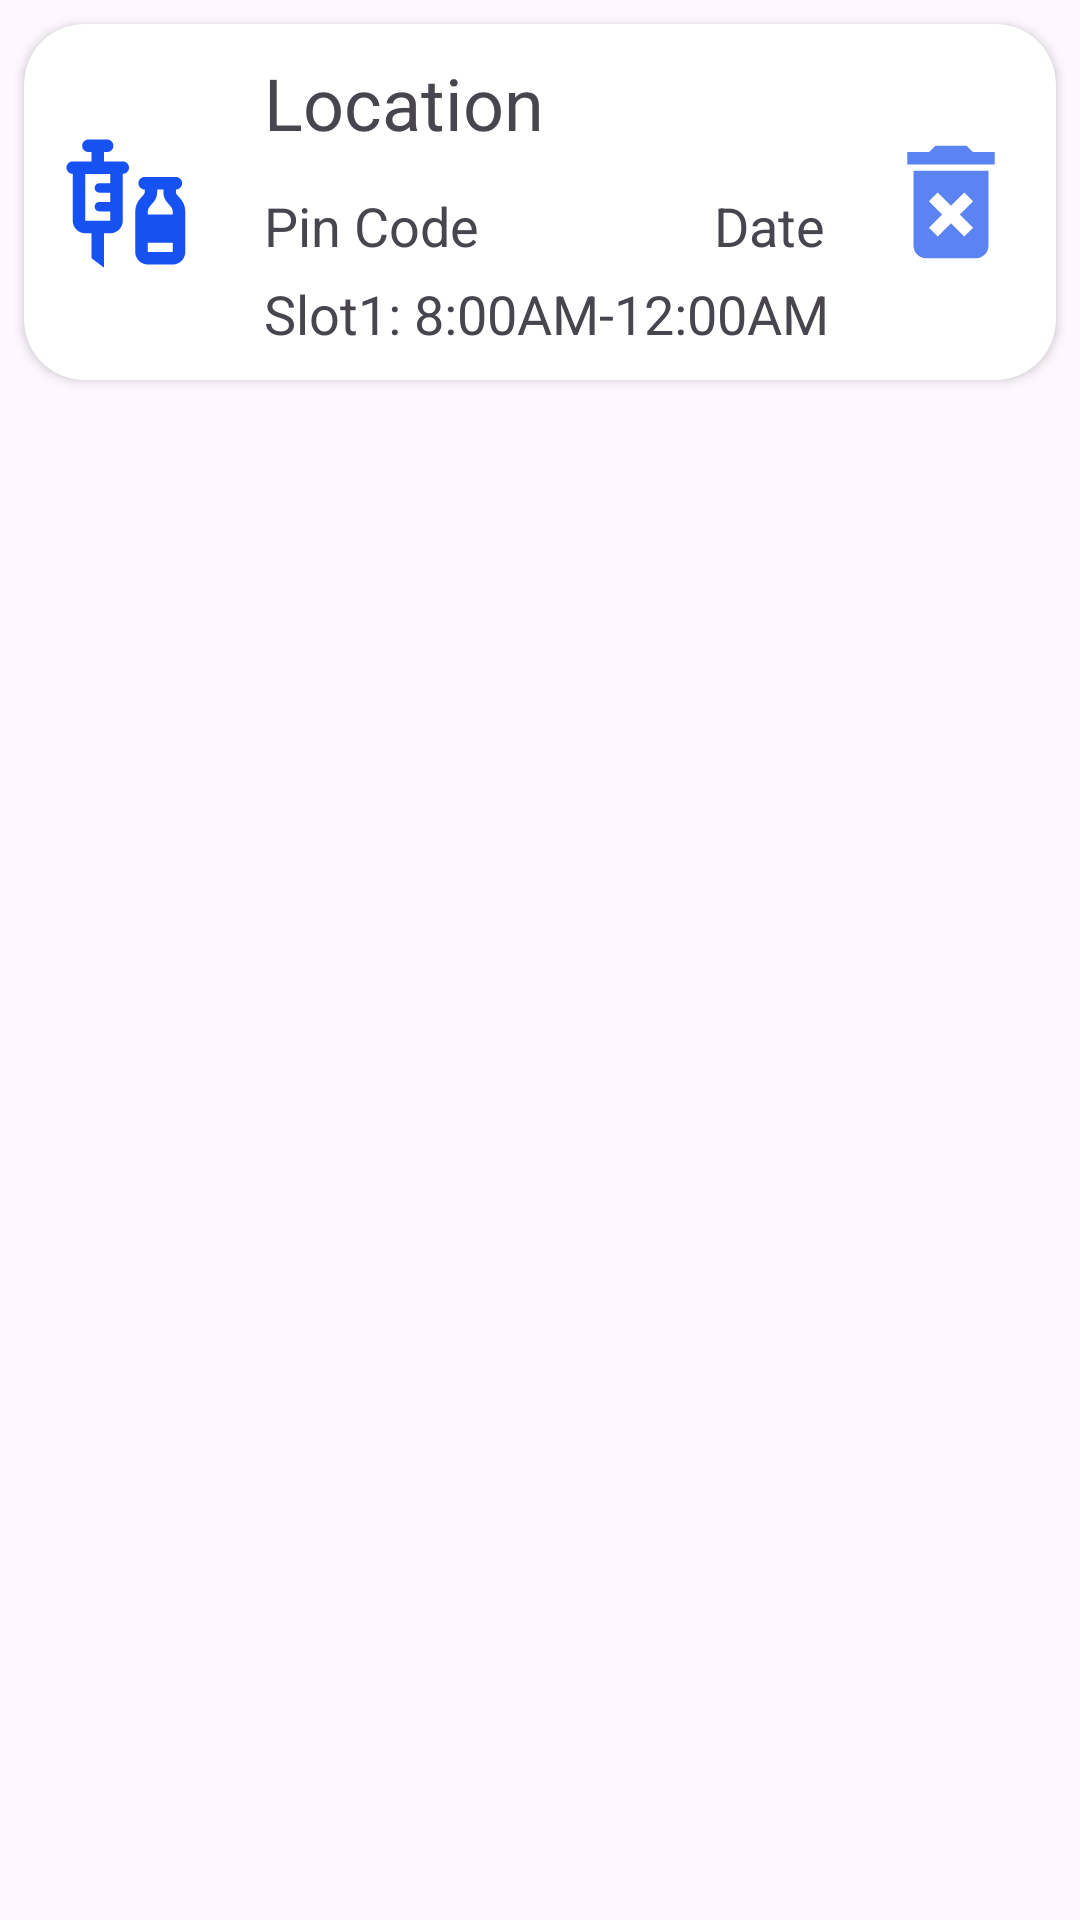

Layout XML and referenced resources for this Android screen:
<!-- AndroidManifest.xml: application theme Theme.CovidVaccinationApplication1 -->
<!-- res/layout/admin_layout.xml -->
<?xml version="1.0" encoding="utf-8"?>
<RelativeLayout xmlns:android="http://schemas.android.com/apk/res/android"
    android:layout_width="match_parent"
    android:layout_height="wrap_content"
    xmlns:app="http://schemas.android.com/apk/res-auto">

    <androidx.cardview.widget.CardView
        android:layout_margin="8dp"
        android:layout_width="match_parent"
        android:layout_height="wrap_content"
        android:elevation="20dp"
        app:cardCornerRadius="20dp">

        <RelativeLayout
            android:layout_width="wrap_content"
            android:layout_height="wrap_content"
            android:padding="10dp">

            <ImageView
                android:id="@+id/imgView1"
                android:layout_width="50dp"
                android:layout_height="50dp"
                android:src="@drawable/baseline_vaccines_24"
                android:layout_centerVertical="true"/>

            <RelativeLayout
                android:id="@+id/rr1"
                android:layout_width="wrap_content"
                android:layout_height="wrap_content"
                android:layout_toEndOf="@+id/imgView1">

                <TextView
                    android:id="@+id/txtLocation"
                    android:layout_width="match_parent"
                    android:layout_height="40dp"
                    android:paddingStart="20dp"
                    android:textSize="24sp"
                    android:layout_marginBottom="0dp"
                    android:text="Location" />

                <TextView
                    android:id="@+id/txtPin"
                    android:layout_width="150dp"
                    android:layout_height="wrap_content"
                    android:layout_below="@+id/txtLocation"
                    android:layout_marginTop="5dp"
                    android:layout_marginBottom="0dp"
                    android:text="Pin Code"
                    android:paddingStart="20dp"
                    android:textSize="18sp"/>
                <TextView
                    android:id="@+id/txtDate"
                    android:layout_width="100dp"
                    android:layout_height="wrap_content"
                    android:layout_below="@+id/txtLocation"
                    android:layout_toEndOf="@+id/txtPin"
                    android:layout_marginTop="5dp"
                    android:layout_marginBottom="0dp"
                    android:text="Date"
                    android:paddingStart="20dp"
                    android:textSize="18sp"/>
                <TextView
                    android:id="@+id/txtTime"
                    android:layout_width="match_parent"
                    android:layout_height="wrap_content"
                    android:layout_below="@+id/txtPin"
                    android:layout_marginTop="5dp"
                    android:layout_marginBottom="0dp"
                    android:text="Slot1: 8:00AM-12:00AM"
                    android:paddingStart="20dp"
                    android:textSize="18sp"/>

            </RelativeLayout>

            <ImageView
                android:id="@+id/imgDelete"
                android:layout_width="50dp"
                android:layout_height="50dp"
                android:src="@drawable/baseline_delete_forever_24"
                android:layout_alignParentEnd="true"
                android:layout_centerVertical="true"/>
        </RelativeLayout>

    </androidx.cardview.widget.CardView>

</RelativeLayout>
<!-- resources referenced by this layout -->
<resources>
  <!-- drawable baseline_delete_forever_24 (drawable) -->
  <vector android:height="24dp" android:tint="#5B83F3"
      android:viewportHeight="24" android:viewportWidth="24"
      android:width="24dp" xmlns:android="http://schemas.android.com/apk/res/android">
      <path android:fillColor="@android:color/white" android:pathData="M6,19c0,1.1 0.9,2 2,2h8c1.1,0 2,-0.9 2,-2L18,7L6,7v12zM8.46,11.88l1.41,-1.41L12,12.59l2.12,-2.12 1.41,1.41L13.41,14l2.12,2.12 -1.41,1.41L12,15.41l-2.12,2.12 -1.41,-1.41L10.59,14l-2.13,-2.12zM15.5,4l-1,-1h-5l-1,1L5,4v2h14L19,4z"/>
  </vector>
  <!-- drawable baseline_vaccines_24 (drawable) -->
  <vector android:height="24dp" android:tint="#1652F1"
      android:viewportHeight="24" android:viewportWidth="24"
      android:width="24dp" xmlns:android="http://schemas.android.com/apk/res/android">
      <path android:fillColor="@android:color/white" android:pathData="M11,5.5H8V4h0.5c0.55,0 1,-0.45 1,-1c0,-0.55 -0.45,-1 -1,-1h-3c-0.55,0 -1,0.45 -1,1c0,0.55 0.45,1 1,1H6v1.5H3c-0.55,0 -1,0.45 -1,1c0,0.55 0.45,1 1,1V15c0,1.1 0.9,2 2,2h1v4l2,1.5V17h1c1.1,0 2,-0.9 2,-2V7.5c0.55,0 1,-0.45 1,-1C12,5.95 11.55,5.5 11,5.5zM9,9H7.25C6.84,9 6.5,9.34 6.5,9.75c0,0.41 0.34,0.75 0.75,0.75H9V12H7.25c-0.41,0 -0.75,0.34 -0.75,0.75c0,0.41 0.34,0.75 0.75,0.75H9L9,15H5V7.5h4V9zM19.5,10.5V10c0.55,0 1,-0.45 1,-1c0,-0.55 -0.45,-1 -1,-1h-5c-0.55,0 -1,0.45 -1,1c0,0.55 0.45,1 1,1v0.5c0,0.5 -1.5,1.16 -1.5,3V20c0,1.1 0.9,2 2,2h4c1.1,0 2,-0.9 2,-2v-6.5C21,11.66 19.5,11 19.5,10.5zM16.5,10.5V10h1v0.5c0,1.6 1.5,2 1.5,3V14h-4c0,-0.21 0,-0.39 0,-0.5C15,12.5 16.5,12.1 16.5,10.5zM15,20c0,0 0,-0.63 0,-1.5h4V20H15z"/>
  </vector>
  <style name="Theme.CovidVaccinationApplication1" parent="Base.Theme.CovidVaccinationApplication1" />
  <style name="Base.Theme.CovidVaccinationApplication1" parent="Theme.Material3.DayNight.NoActionBar">
          
          
      </style>
</resources>
